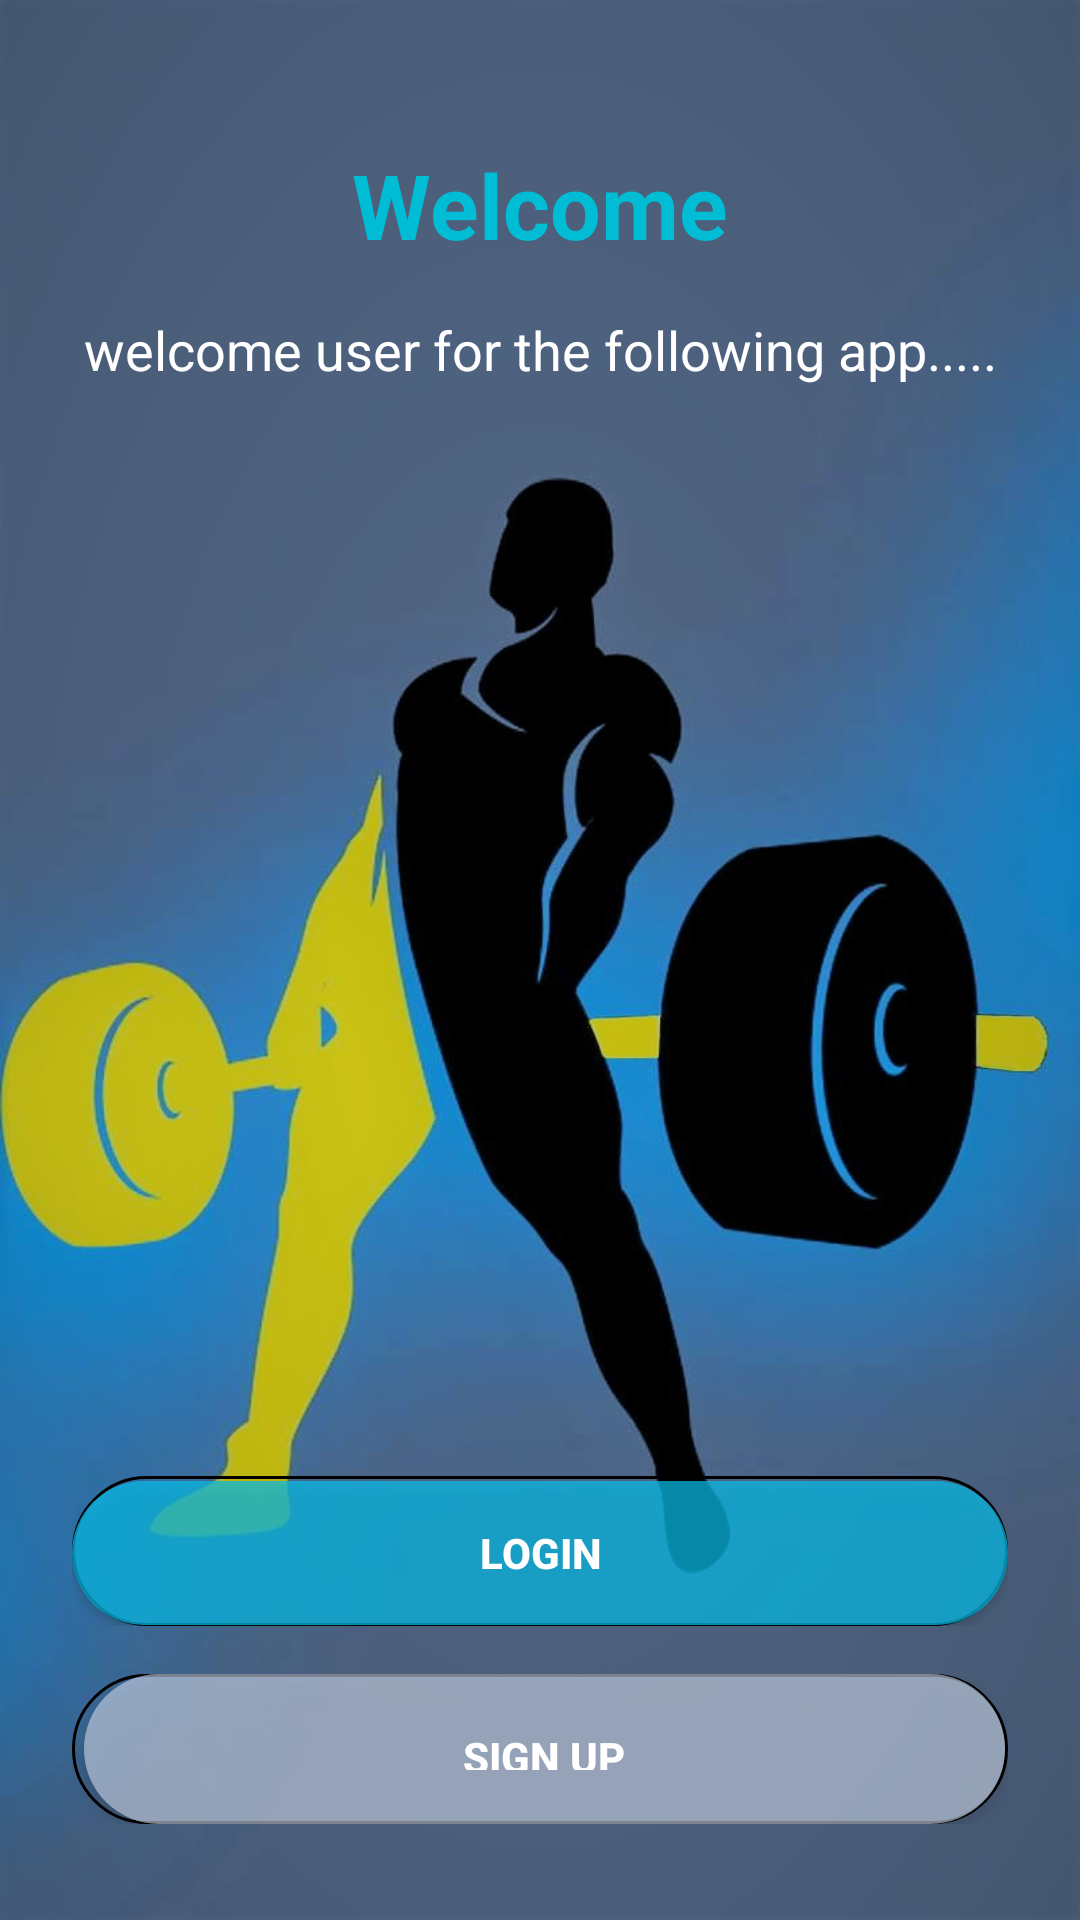

The Android layout XML behind this screen, and the referenced resources:
<!-- AndroidManifest.xml: application theme Theme.JWGYM -->
<!-- res/layout/activity_after_handler.xml -->
<?xml version="1.0" encoding="utf-8"?>
<android.support.constraint.ConstraintLayout xmlns:android="http://schemas.android.com/apk/res/android"
    xmlns:app="http://schemas.android.com/apk/res-auto"
    xmlns:tools="http://schemas.android.com/tools"
    android:layout_width="match_parent"
    android:layout_height="match_parent"
    android:background="@drawable/backg33"
    tools:context=".AfterHandler">


    <TextView
        android:id="@+id/textView8"
        android:layout_width="wrap_content"
        android:layout_height="wrap_content"
        android:text="@string/welcome"
        android:textColor="#00BCD4"
        android:textSize="30sp"
        android:textStyle="bold"
        app:layout_constraintBottom_toBottomOf="parent"
        app:layout_constraintLeft_toLeftOf="parent"
        app:layout_constraintRight_toRightOf="parent"
        app:layout_constraintTop_toTopOf="parent"
        app:layout_constraintVertical_bias="0.08" />

    <TextView
        android:id="@+id/textView7"
        android:layout_width="wrap_content"
        android:layout_height="wrap_content"
        android:layout_marginStart="24dp"
        android:layout_marginLeft="24dp"
        android:layout_marginTop="16dp"
        android:layout_marginEnd="24dp"
        android:layout_marginRight="24dp"
        android:gravity="center"
        android:text="@string/welcome_user_for_the_following_app"
        android:textColor="@color/white"
        android:textSize="18sp"
        app:layout_constraintEnd_toEndOf="parent"
        app:layout_constraintStart_toStartOf="parent"
        app:layout_constraintTop_toBottomOf="@+id/textView8" />

    <android.support.constraint.ConstraintLayout
        android:id="@+id/constraintLayout"
        android:layout_width="match_parent"
        android:layout_height="50dp"
        android:layout_marginStart="24dp"
        android:layout_marginLeft="24dp"
        android:layout_marginEnd="24dp"
        android:layout_marginRight="24dp"
        android:layout_marginBottom="32dp"
        android:background="@drawable/background_btn"
        app:layout_constraintBottom_toBottomOf="parent"
        app:layout_constraintEnd_toEndOf="parent"
        app:layout_constraintStart_toStartOf="parent"
        app:layout_constraintTop_toBottomOf="@+id/textView7"
        app:layout_constraintVertical_bias="1.0">

        <Button
            android:id="@+id/btnSignup"
            android:layout_width="match_parent"
            android:layout_height="wrap_content"
            android:layout_marginStart="4dp"
            android:layout_marginLeft="4dp"
            android:layout_marginTop="4dp"
            android:layout_marginEnd="1dp"
            android:layout_marginRight="1dp"
            android:layout_marginBottom="1dp"
            android:background="@drawable/background_btn2"
            android:padding="18dp"
            android:text="Sign up"
            android:textColor="@color/white"
            android:textStyle="bold"
            app:layout_constraintBottom_toBottomOf="parent"
            app:layout_constraintEnd_toEndOf="parent"
            app:layout_constraintHorizontal_bias="0.0"
            app:layout_constraintStart_toStartOf="parent"
            app:layout_constraintTop_toTopOf="parent"
            app:layout_constraintVertical_bias="0.8" />
    </android.support.constraint.ConstraintLayout>

    <android.support.constraint.ConstraintLayout
        android:id="@+id/constraintLayout2"
        android:layout_width="match_parent"
        android:layout_height="50dp"
        android:layout_marginStart="24dp"
        android:layout_marginLeft="24dp"
        android:layout_marginEnd="24dp"
        android:layout_marginRight="24dp"
        android:layout_marginBottom="16dp"
        android:background="@drawable/background_btn"
        app:layout_constraintBottom_toTopOf="@+id/constraintLayout"
        app:layout_constraintEnd_toEndOf="parent"
        app:layout_constraintStart_toStartOf="parent"
        app:layout_constraintTop_toBottomOf="@+id/textView7"
        app:layout_constraintVertical_bias="1.0">


        <Button
            android:id="@+id/btnLogin"
            android:layout_width="match_parent"
            android:layout_height="wrap_content"
            android:background="@drawable/buttondesign1"
            android:text="Login"
            android:textColor="@color/white"
            android:textStyle="bold"

            app:layout_constraintBottom_toBottomOf="parent"
            app:layout_constraintEnd_toEndOf="parent"
            app:layout_constraintHorizontal_bias="0"
            app:layout_constraintStart_toStartOf="parent"
            app:layout_constraintTop_toTopOf="parent"
            app:layout_constraintVertical_bias="0.8" />
    </android.support.constraint.ConstraintLayout>
</android.support.constraint.ConstraintLayout>
<!-- resources referenced by this layout -->
<resources>
  <!-- drawable backg33: jpg bitmap (drawable, 84516 bytes) -->
  <!-- drawable background_btn (drawable) -->
  <?xml version="1.0" encoding="utf-8"?>
  <selector xmlns:android="http://schemas.android.com/apk/res/android">
      <item>
          <shape android:shape="rectangle">
              <corners android:radius="60dp" />
              <stroke android:width="1dp"
                      android:color="@color/black"
  
                  />
  
          </shape>
      </item>
  </selector>
  <!-- drawable background_btn2 (drawable) -->
  <?xml version="1.0" encoding="utf-8"?>
  <selector xmlns:android="http://schemas.android.com/apk/res/android">
      <item>
          <shape android:shape="rectangle">
              <corners android:radius="60dp" />
              <solid android:color="#A1C6D1E4"></solid>
  
          </shape>
      </item>
  </selector>
  <!-- drawable buttondesign1 (drawable) -->
  <?xml version="1.0" encoding="utf-8"?>
  <shape xmlns:tools="http://schemas.android.com/tools"
      xmlns:android="http://schemas.android.com/apk/res/android">
  
      <solid android:color="#BA09BBE7" />
  
      <corners
          tools:ignore="ExtraText"
          android:topRightRadius="200dp"
          android:bottomLeftRadius="200dp"
          android:bottomRightRadius="200dp"
          android:topLeftRadius="200dp"
  
          />
  
  
  </shape>
  <string name="welcome">Welcome</string>
  <string name="welcome_user_for_the_following_app">welcome user for the following app.....</string>
  <style name="Theme.JWGYM" parent="Theme.AppCompat.Light.NoActionBar">
          
          <item name="colorPrimary">@color/purple_500</item>
          <item name="colorPrimaryDark">@color/purple_700</item>
          <item name="colorAccent">@color/teal_200</item>
          
      </style>
  <!-- not gathered from this repository: default colours our renderer supplied (Android Studio template values) -->
  <color name="purple_500">#FF6200EE</color>
  <color name="purple_700">#FF3700B3</color>
  <color name="teal_200">#FF03DAC5</color>
  <color name="black">#FF000000</color>
  <color name="white">#FFFFFFFF</color>
</resources>
